Run: headless pygame with SDL's dummy video driver; simulated clock (each Clock.tick advances the game by its frame time, no real sleeping); random seed 0; keys injected as events and as key.get_pressed() state; no mouse input.
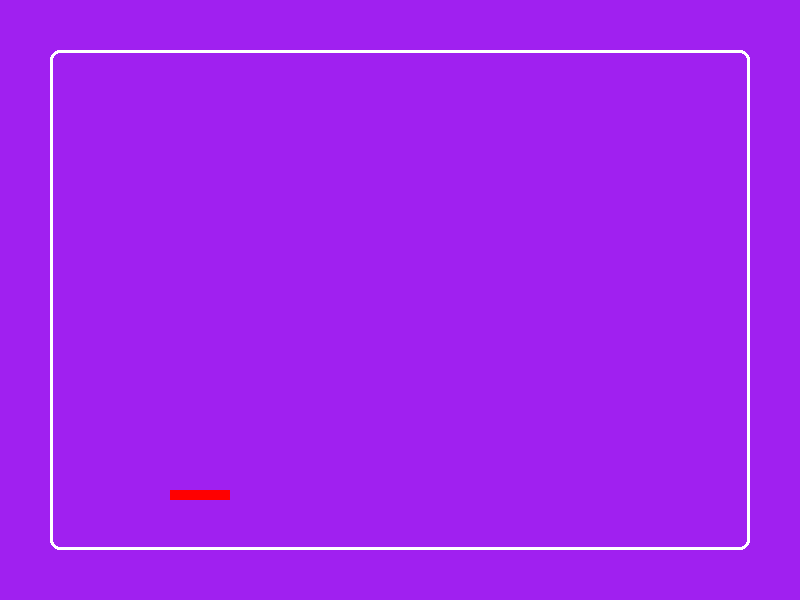
Frame 1 of 4 · flips 1–60 · no input
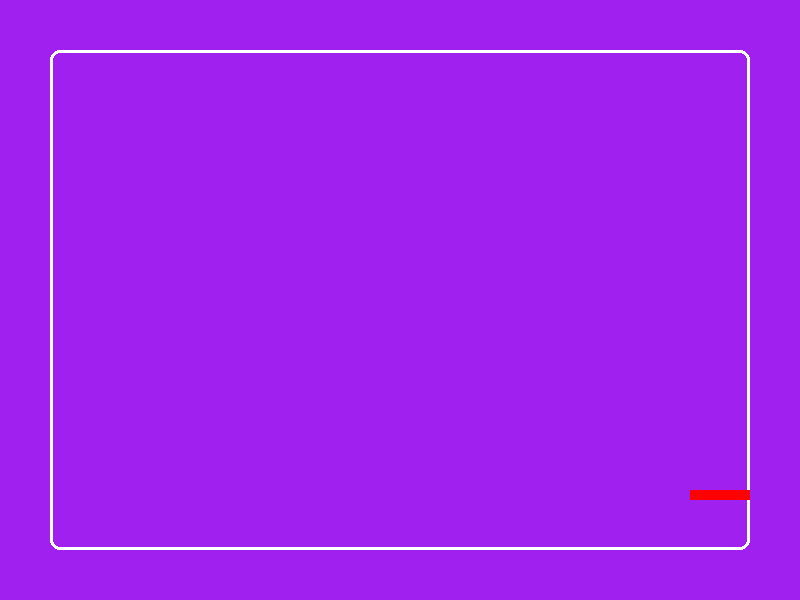
Frame 2 of 4 · flips 61–180 · tapped SPACE, RETURN · held RIGHT (→), D
Frame 3 of 4 · flips 181–300 · held DOWN (↓), S · screen unchanged from frame 2, image omitted
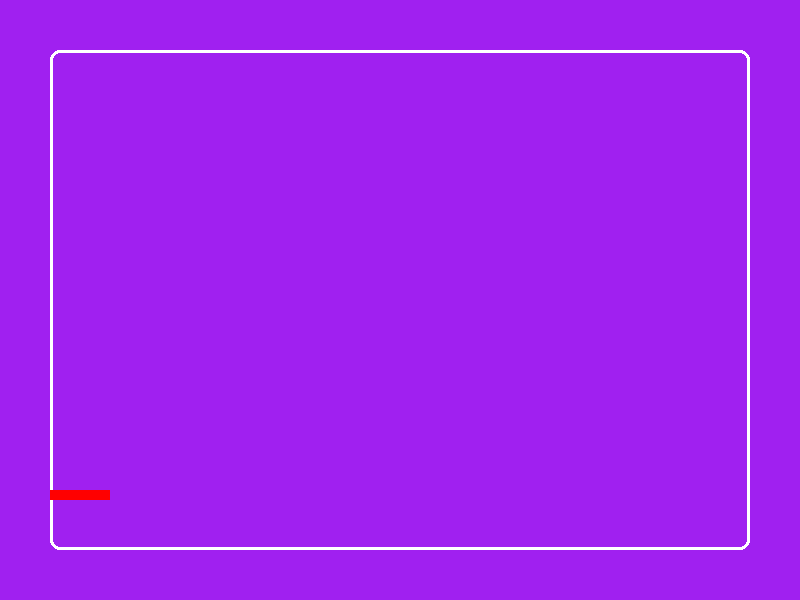
Frame 4 of 4 · flips 301–420 · held LEFT (←), A, UP (↑), W

The pygame program that drew these frames:

import pygame
from sys import exit

RES_WIDTH = 800
RES_HEIGHT = 600

class Paddle(pygame.sprite.Sprite):
    def __init__(self):
        super().__init__()
        self.color = (255, 0, 0)
        self.x_pos = 200
        self.y_pos = 500
        self.width = 60
        self.height = 10
        self.image = pygame.Surface((self.width,self.height))
        self.image.fill(self.color)
        self.rect = self.image.get_rect(midbottom = (self.x_pos, self.y_pos))

    def movement(self):
        keys = pygame.key.get_pressed()
        if keys[pygame.K_LEFT] and self.rect.left >= 51:
            self.x_pos -= 10
        elif keys[pygame.K_RIGHT] and self.rect.right <= (RES_WIDTH - 51):
            self.x_pos += 10
    
    def update(self):
        self.rect = self.image.get_rect(midbottom = (self.x_pos, self.y_pos))
        self.movement()
        print(f'left: {self.rect.left}')
        print(f'x_pos: {self.x_pos}')

class Ball(pygame.sprite.Sprite):
    
    def __init__(self):
        super().__init__()
        self.width = 10
        self.height = 10
        self.x_pos = 200
        self.y_pos = 150
        self.center_pos = ()
        self.color = (0, 255, 0)
        self.image = pygame.Surface((self.width, self.height))
        self.image.fill(self.color)
        self.rect = self.image.get_rect(midbottom = (self.x_pos, self.y_pos))




pygame.init()
screen = pygame.display.set_mode((RES_WIDTH,RES_HEIGHT))
clock = pygame.time.Clock()
running = True
paddle = pygame.sprite.GroupSingle()
paddle.add(Paddle())

game_border = pygame.Rect(50, 50, RES_WIDTH-100, RES_HEIGHT-100)

while running:
    for event in pygame.event.get():
        if event.type == pygame.QUIT:
            running = False
    
    screen.fill('purple')
    pygame.draw.rect(screen, (255,255,255),game_border, 3, 10)
    paddle.draw(screen)
    paddle.update()

    pygame.display.update()
    clock.tick(60)

pygame.quit()
exit()
    
